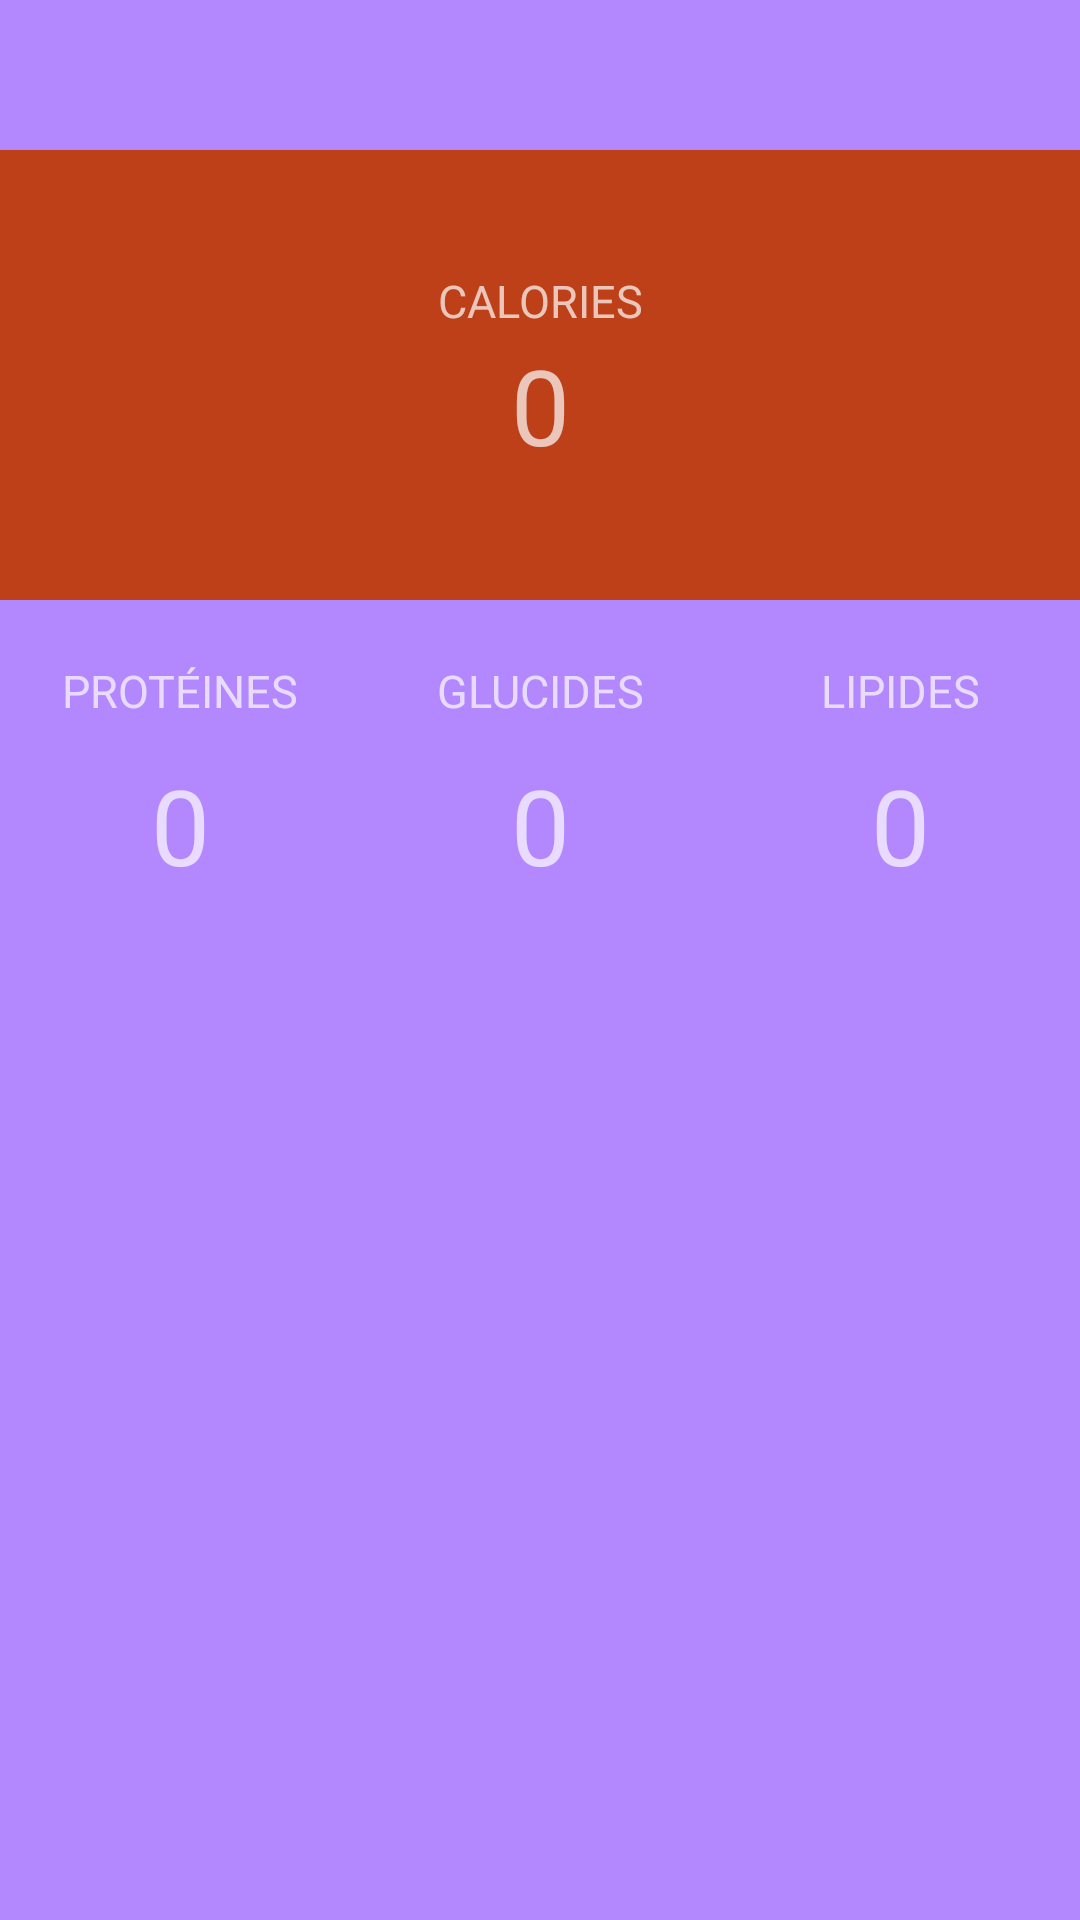

Here is an Android app screen rendered from its layout file. Give the layout XML and the strings, colors and styles it references.
<!-- AndroidManifest.xml: application theme AppTheme -->
<!-- res/layout/fragment_nutrient_consumption.xml -->
<?xml version="1.0" encoding="utf-8"?>
<RelativeLayout xmlns:android="http://schemas.android.com/apk/res/android"
    xmlns:app="http://schemas.android.com/apk/res-auto"
    android:layout_width="match_parent"
    android:layout_height="match_parent"
    >

    <LinearLayout

        android:id="@+id/linearKcal"
        android:layout_width="match_parent"
        android:layout_height="wrap_content"
        android:orientation="horizontal"
        android:layout_marginTop="50dp">

        <RelativeLayout
            android:layout_width="0dp"
            android:layout_weight="1"
            android:layout_height="150dp"
            android:background="@color/orange"

            >

            <ImageView

                android:layout_width="70dp"
                android:layout_height="70dp"
                android:layout_centerVertical="true"
                android:layout_marginLeft="50dp"
                app:srcCompat="@drawable/meal" />

            <TextView android:layout_height="20dp"
                android:layout_width="match_parent"
                android:text="CALORIES"
                android:layout_alignParentStart="true"
                android:layout_centerHorizontal="true"
                android:layout_marginTop="40dp"
                android:gravity="center"
                android:textSize="15sp"
                />

            <TextView
                android:id="@+id/kcalTxt"
                android:layout_height="50dp"
                android:layout_width="match_parent"
                android:text="0"
                android:layout_alignParentStart="true"
                android:layout_centerHorizontal="true"

                android:layout_marginTop="60dp"

                android:gravity="center"
                android:textSize="35sp"
                />




        </RelativeLayout>
    </LinearLayout>

    <LinearLayout

        android:layout_width="match_parent"
        android:layout_height="wrap_content"
        android:orientation="horizontal"
        android:id="@+id/linearTop"
        android:layout_below="@id/linearKcal">

        <RelativeLayout
            android:layout_width="0dp"
            android:layout_weight="1"
            android:layout_height="150dp"
            android:layout_gravity="center"
            >


            <TextView android:layout_height="20dp"
                android:layout_width="match_parent"
                android:text="PROTÉINES"

                android:layout_centerHorizontal="true"
                android:layout_alignParentStart="true"
                android:layout_marginTop="20dp"


                android:gravity="center"
                android:textSize="15sp"
                />

            <TextView
                android:id="@+id/proteinsTxt"
                android:layout_height="50dp"
                android:layout_width="match_parent"
                android:text="0"
                android:layout_centerHorizontal="true"
                android:layout_centerVertical="true"


                android:layout_marginTop="20dp"

                android:gravity="center"
                android:textSize="35sp"
                />


        </RelativeLayout>

        <RelativeLayout
            android:layout_width="0dp"
            android:layout_weight="1"
            android:layout_height="150dp"
            android:layout_gravity="center"
            >


            <TextView android:layout_height="20dp"
                android:layout_width="match_parent"
                android:text="GLUCIDES"

                android:layout_centerHorizontal="true"
                android:layout_alignParentStart="true"
                android:layout_marginTop="20dp"


                android:gravity="center"
                android:textSize="15sp"
                />

            <TextView
                android:id="@+id/carbsTxt"
                android:layout_height="50dp"
                android:layout_width="match_parent"
                android:text="0"
                android:layout_centerHorizontal="true"
                android:layout_centerVertical="true"


                android:layout_marginTop="20dp"

                android:gravity="center"
                android:textSize="35sp"
                />


        </RelativeLayout>

        <RelativeLayout
            android:layout_width="0dp"
            android:layout_weight="1"
            android:layout_height="150dp"
            android:layout_gravity="center"
            >


            <TextView
                android:layout_height="20dp"
                android:layout_width="match_parent"
                android:text="LIPIDES"

                android:layout_centerHorizontal="true"
                android:layout_alignParentStart="true"
                android:layout_marginTop="20dp"


                android:gravity="center"
                android:textSize="15sp"
                />

            <TextView
                android:id="@+id/lipidesTxt"
                android:layout_height="50dp"
                android:layout_width="match_parent"
                android:text="0"
                android:layout_centerHorizontal="true"
                android:layout_centerVertical="true"


                android:layout_marginTop="20dp"

                android:gravity="center"
                android:textSize="35sp"
                />

        </RelativeLayout>
    </LinearLayout>
</RelativeLayout>
<!-- resources referenced by this layout -->
<resources>
  <color name="orange">#BD4019</color>
  <style name="AppTheme" parent="Theme.AppCompat.NoActionBar">
          <item name="colorPrimary">@color/primary</item>
          <item name="colorPrimaryDark">@color/primary_dark</item>
          <item name="colorAccent">@color/accent</item>
  
          <item name="android:windowBackground">@color/primary</item>
  
          <item name="colorControlNormal">@color/iron</item>
          <item name="colorControlActivated">@color/white</item>
          <item name="colorControlHighlight">@color/white</item>
          <item name="android:textColorHint">@color/iron</item>
  
          <item name="colorButtonNormal">@color/primary_darker</item>
          <item name="android:colorButtonNormal">@color/primary_darker</item>
      </style>
  <color name="primary">#b388ff</color>
  <color name="primary_dark">#805ACB</color>
  <color name="accent">#FFFFFF</color>
  <color name="iron">#CCCCCC</color>
  <color name="white">#FFFFFF</color>
  <color name="primary_darker">#E7B9FF</color>
</resources>
